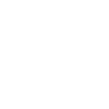
t = 0.00 s
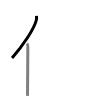
t = 1.50 s
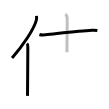
t = 3.25 s
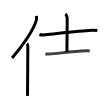
t = 4.75 s
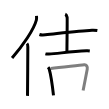
t = 6.50 s
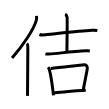
t = 8.00 s

The animated SVG that drew these frames (rendered in a browser with its animation timeline set to each time). Animation: 8 SMIL elements (animate=8); one cycle of 8.00 s.

<svg width="109px" height="109px" viewBox="0 0 px 109px" xmlns="http://www.w3.org/2000/svg" xmlns:xlink="http://www.w3.org/1999/xlink" xml:space="preserve" version="1.1"  baseProfile="full">
<path d="M36.49,15.89c0.14,1.18,0.24,2.67-0.12,4.12c-2.34,9.2-13.39,25.48-24.3,37.95" style="fill:none;stroke:black;stroke-width:3;opacity:0">
  <animate attributeType="CSS" attributeName="opacity" from="0" to="1" begin="0s" dur="1s" repeatCount="0" fill="freeze" />
</path>
<path d="M26.99,43.5c0.66,0.68,0.84,2.19,0.84,3.58c0,14.46-0.32,39.08-0.32,48.79" style="fill:none;stroke:black;stroke-width:3;opacity:0">
  <animate attributeType="CSS" attributeName="opacity" from="0" to="1" begin="1s" dur="1s" repeatCount="0" fill="freeze" />
</path>
<path d="M39.42,34.48c1.54,0.5,4.38,0.46,5.92,0.3c16.07-1.69,35.21-4,46.6-4.53c2.57-0.12,4.12,0.09,5.41,0.31" style="fill:none;stroke:black;stroke-width:3;opacity:0">
  <animate attributeType="CSS" attributeName="opacity" from="0" to="1" begin="2s" dur="1s" repeatCount="0" fill="freeze" />
</path>
<path d="M65.19,14.26c1.08,0.44,1.73,2.16,1.94,3.14c0.22,0.99-0.2,28.35-0.2,34.8" style="fill:none;stroke:black;stroke-width:3;opacity:0">
  <animate attributeType="CSS" attributeName="opacity" from="0" to="1" begin="3s" dur="1s" repeatCount="0" fill="freeze" />
</path>
<path d="M45.38,53.91c0.94,0.23,2.65,0.18,3.59,0.12C58,53.5,71,51.5,86.51,50.82c1.56-0.07,2.5,0.03,3.28,0.13" style="fill:none;stroke:black;stroke-width:3;opacity:0">
  <animate attributeType="CSS" attributeName="opacity" from="0" to="1" begin="4s" dur="1s" repeatCount="0" fill="freeze" />
</path>
<path d="M48.07,67.18c0.44,0.54,0.89,0.98,1.08,1.66c1.53,5.32,3.3,17.06,4.34,26.62" style="fill:none;stroke:black;stroke-width:3;opacity:0">
  <animate attributeType="CSS" attributeName="opacity" from="0" to="1" begin="5s" dur="1s" repeatCount="0" fill="freeze" />
</path>
<path d="M50.81,68.42c11.78-1.42,27.9-2.9,33.46-3.65c2.03-0.27,3.48,1.73,2.96,4.4c-1.28,6.69-2.89,15.16-4.11,21.37" style="fill:none;stroke:black;stroke-width:3;opacity:0">
  <animate attributeType="CSS" attributeName="opacity" from="0" to="1" begin="6s" dur="1s" repeatCount="0" fill="freeze" />
</path>
<path d="M53.44,92.94c7.72-0.56,21.2-1.95,32.31-2.57" style="fill:none;stroke:black;stroke-width:3;opacity:0">
  <animate attributeType="CSS" attributeName="opacity" from="0" to="1" begin="7s" dur="1s" repeatCount="0" fill="freeze" />
</path>
</svg>
